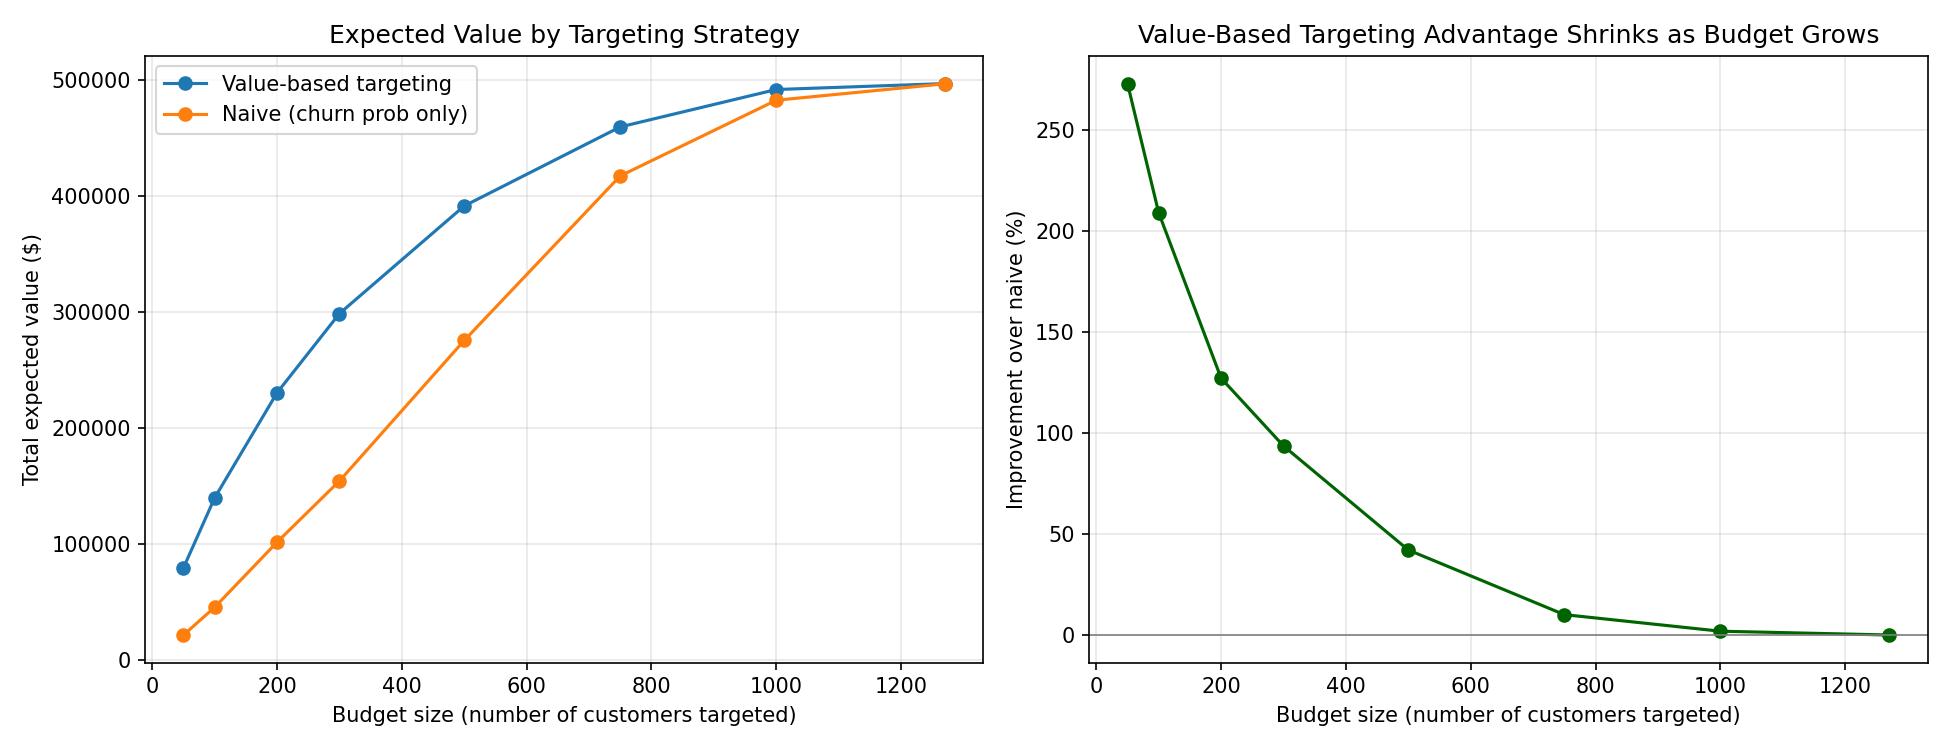

Values plotted in this chart, from the file beside it:
budget_size, smart_ev, naive_ev, improvement, pct_improvement, overlap_pct
50, 79077, 21188, 57889, 273.2, 0.0
100, 139446, 45104, 94343, 209.2, 1.0
200, 230088, 101247, 128840, 127.3, 15.5
300, 298390, 154047, 144343, 93.7, 28.67
500, 391209, 275219, 115990, 42.14, 60.2
750, 459350, 417116, 42234, 10.13, 78.8
1000, 491600, 482351, 9250, 1.918, 92.6
1271, 496732, 496572, 159.9, 0.0322, 97.56
